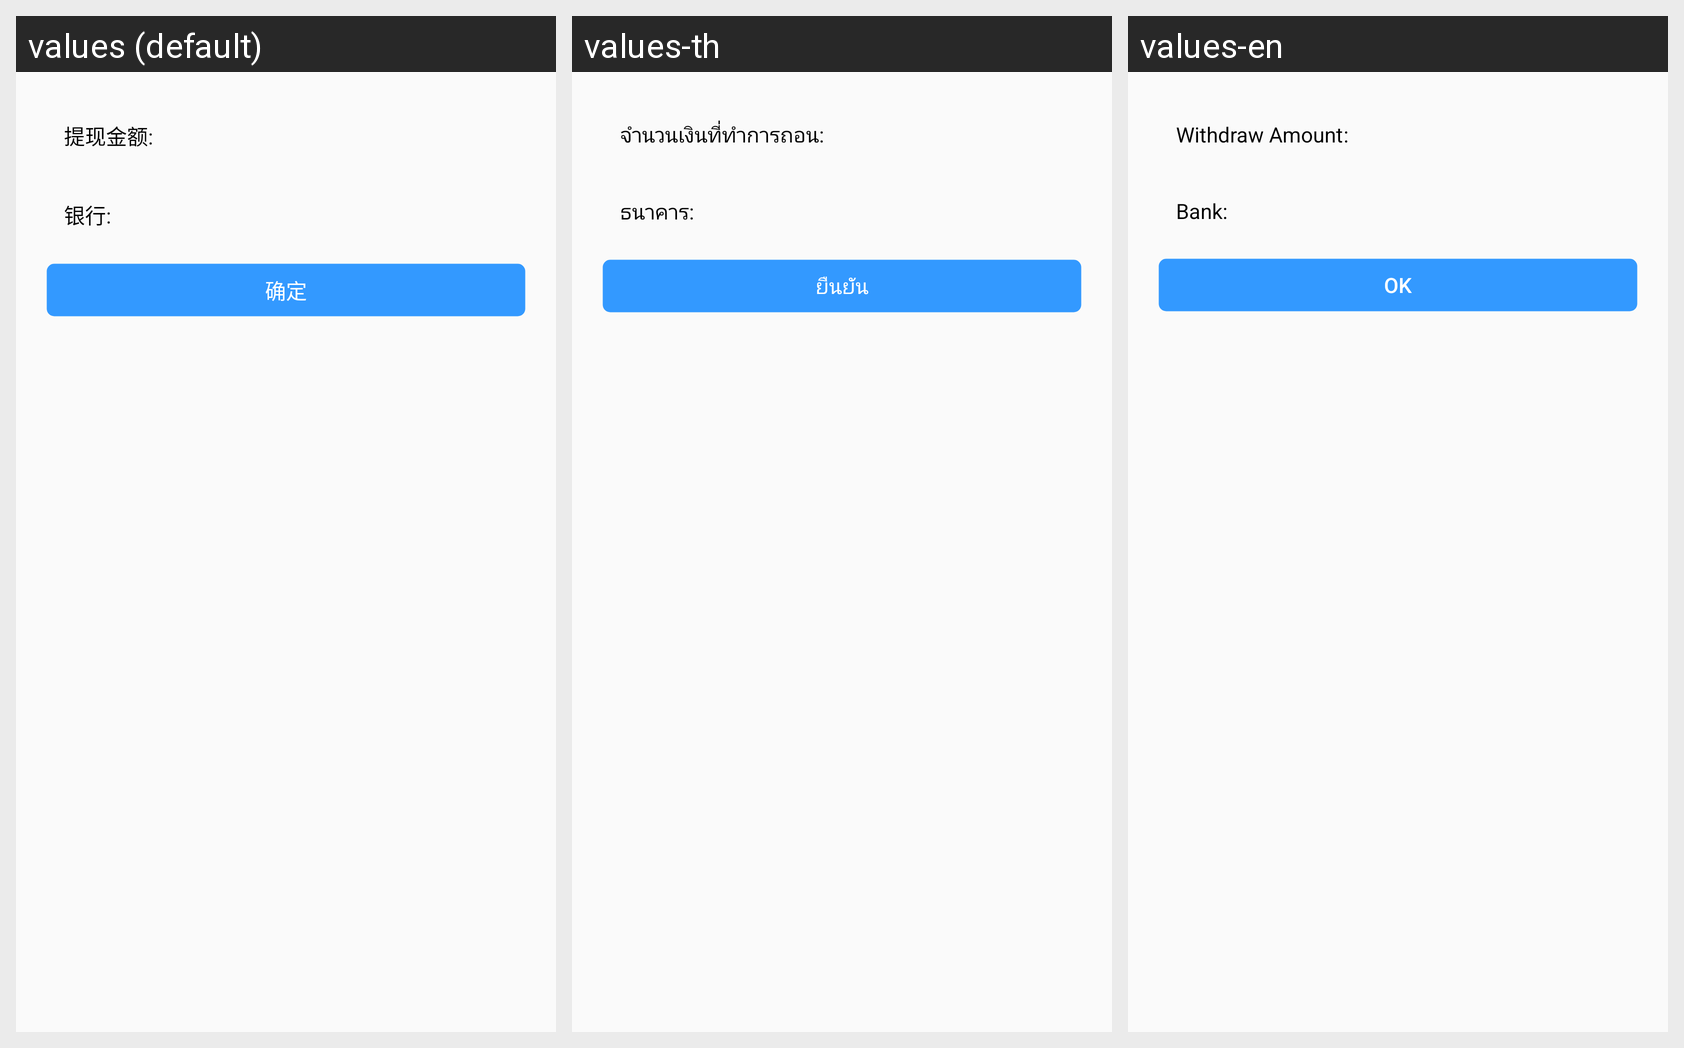

For this localized Android screen grid, give each drawn string resource with its value in every locale shown.
Android screen res/layout/activity_withdraw_confirm.xml rendered under 3 locales, left to right: values (default), values-th, values-en. Device: Nexus 5 (rendered at 1080×1920; each locale shown at half size, 540×960, under a caption strip naming it); theme AppTheme.
Strings drawn on this screen, with the default value and each locale's value (text and hints the layout hard-codes, and strings that could not be matched under every locale, appear in the picture but are not listed):

withdraw_amount
  values: 提现金额
  values-th: จำนวนเงินที่ทำการถอน
  values-en: Withdraw Amount

colon
  values: :
  values-th: :
  values-en: :  [not translated; the default value is used]

withdraw_bank
  values: 银行
  values-th: ธนาคาร
  values-en: Bank

ok
  values: 确定
  values-th: ยืนยัน
  values-en: OK
